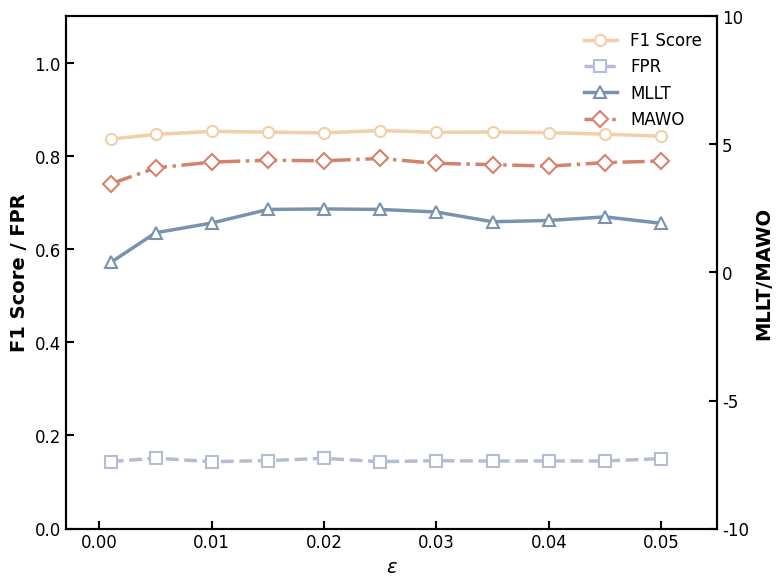

The script that saved this image:
import matplotlib.pyplot as plt
from matplotlib.ticker import MultipleLocator
import numpy as np

# 设置全局字体为Times New Roman（SCI常用）
plt.rcParams['font.family'] = ['SimHei', 'Microsoft YaHei', 'Arial Unicode MS']
plt.rcParams['axes.unicode_minus'] = False
plt.rcParams['font.size'] = 12
plt.rcParams['axes.linewidth'] = 1.5

# 数据（现在包含5列：epsilon, EarlyWarn1, EarlyWarn2, F1, FPR）
data = [
    [0.001, 0.39, 3.46, 0.8364, 0.1439],
    [0.005, 1.55, 4.08, 0.8465, 0.1512],
    [0.010, 1.93, 4.31, 0.8529, 0.1437],
    [0.015, 2.46, 4.38, 0.8514, 0.1460],
    [0.020, 2.48, 4.36, 0.8498, 0.1508],
    [0.025, 2.46, 4.45, 0.8546, 0.1437],
    [0.030, 2.36, 4.26, 0.8509, 0.1457],
    [0.035, 1.98, 4.21, 0.8516, 0.1451],
    [0.040, 2.03, 4.15, 0.8503, 0.1453],
    [0.045, 2.17, 4.29, 0.8469, 0.1451],
    [0.050, 1.92, 4.35, 0.8426, 0.1503]
]

eps = [row[0] for row in data]
early_warn1 = [row[1] for row in data]   # 原 EarlyWarn
early_warn2 = [row[2] for row in data]   # 新增 EarlyWarn2
f1 = [row[3] for row in data]
fpr = [row[4] for row in data]

# 创建画布（设置合适的尺寸比例）
fig, ax1 = plt.subplots(figsize=(8, 6), dpi=300)

# 设置SCI风格配色（色盲友好，新加一种颜色用于 EarlyWarn2）
colors = {
    'f1': '#f3cfa9',      # 深蓝
    'fpr': '#b6bcd4',     # 绿色
    'early1': '#7a92b0',  # 红色（EarlyWarn1）
    'early2': '#d4826c'   # 橙色（EarlyWarn2，新增）
}

# 绘制主坐标轴曲线
line1, = ax1.plot(eps, f1, color=colors['f1'], linewidth=2.5,
                 marker='o', markersize=8, markeredgewidth=1.5,
                 markerfacecolor='white', markeredgecolor=colors['f1'],
                 label='F1 Score')
line2, = ax1.plot(eps, fpr, color=colors['fpr'], linewidth=2.5,
                 linestyle='--', marker='s', markersize=8,
                 markeredgewidth=1.5, markerfacecolor='white',
                 markeredgecolor=colors['fpr'], label='FPR')

# 创建次坐标轴
ax2 = ax1.twinx()
line3, = ax2.plot(eps, early_warn1, color=colors['early1'], linewidth=2.5,
                 marker='^', markersize=8, markeredgewidth=1.5,
                 markerfacecolor='white', markeredgecolor=colors['early1'],
                 label='MLLT')   # 标签更新为 EarlyWarn1

line4, = ax2.plot(eps, early_warn2, color=colors['early2'], linewidth=2.5,
                 linestyle='-.', marker='D', markersize=8,
                 markeredgewidth=1.5, markerfacecolor='white',
                 markeredgecolor=colors['early2'],
                 label='MAWO')   # 新增 EarlyWarn2 曲线

# 设置坐标轴标签
ax1.set_xlabel(r'$\epsilon$', fontsize=14, fontweight='bold')
ax1.set_ylabel('F1 Score / FPR', fontsize=14, fontweight='bold', color='k')
ax2.set_ylabel('MLLT/MAWO', fontsize=14, fontweight='bold', color='k')

# 设置刻度
ax1.xaxis.set_major_locator(MultipleLocator(0.01))
ax1.yaxis.set_major_locator(MultipleLocator(0.2))
ax2.yaxis.set_major_locator(MultipleLocator(5))

# 设置坐标轴范围
ax1.set_xlim(-0.003, 0.055)
ax1.set_ylim(-0.00, 1.10)
ax2.set_ylim(-10.0, 10.0)

# 设置刻度朝内
ax1.tick_params(direction='in', width=1.5, length=6, labelsize=12)
ax2.tick_params(direction='in', width=1.5, length=6, labelsize=12)

# 合并图例（放在右上角，无边框）
lines = [line1, line2, line3, line4]
labels = ['F1 Score', 'FPR', 'MLLT', 'MAWO']
ax1.legend(lines, labels, loc='upper right', frameon=False,
           fontsize=12, ncol=1)

# 调整布局
plt.tight_layout()

# 保存为高分辨率图片（用于论文）
plt.savefig('metrics_vs_epsilon_sci.png', dpi=600, bbox_inches='tight',
            facecolor='white', edgecolor='none')
plt.savefig('metrics_vs_epsilon_sci.pdf', format='pdf', bbox_inches='tight')

plt.close()





# import matplotlib.pyplot as plt
# from matplotlib.ticker import MultipleLocator
# import numpy as np
#
# # 设置全局字体（兼容中文与英文）
# plt.rcParams['font.family'] = ['SimHei', 'Microsoft YaHei', 'Arial Unicode MS']
# plt.rcParams['axes.unicode_minus'] = False
# plt.rcParams['font.size'] = 12
# plt.rcParams['axes.linewidth'] = 1.5
#
# # 数据（X 轴为字符串标签）
# labels = ["0.4+0.4", "0.5+0.2", "0.5+0.5", "0.6+0.3", "25th", "50th", "75th", "mean"]
# early_warn = [0.44, 0.35, -0.08, 0.33, 0.66, 0.39, -0.53, -0.12]
# f1 = [0.8319, 0.8535, 0.8234, 0.8467, 0.8622, 0.8364, 0.8000, 0.8163]
# fpr = [0.1476, 0.1371, 0.1441, 0.1406, 0.1275, 0.1439, 0.1233, 0.1443]
# early_warn2 = [3.53, 3.55, 3.14, 3.29, 3.85, 3.46, 3.39, 3.06]
#
# x = np.arange(len(labels))  # 用整数位置表示分类
#
# # 创建画布
# fig, ax1 = plt.subplots(figsize=(8, 6), dpi=300)
#
# # SCI 风格配色（增加一种颜色用于 EarlyWarn2）
# colors = {
#     'f1': '#f3cfa9',
#     'fpr': '#b6bcd4',
#     'early1': '#7a92b0',   # 原 Early Warning
#     'early2': '#d4826c'    # 新增 EarlyWarn2
# }
#
# # 主坐标轴：F1 和 FPR
# line1, = ax1.plot(x, f1, color=colors['f1'], linewidth=2.5,
#                   marker='o', markersize=8, markeredgewidth=1.5,
#                   markerfacecolor='white', markeredgecolor=colors['f1'],
#                   label='F1 Score')
# line2, = ax1.plot(x, fpr, color=colors['fpr'], linewidth=2.5,
#                   linestyle='--', marker='s', markersize=8,
#                   markeredgewidth=1.5, markerfacecolor='white',
#                   markeredgecolor=colors['fpr'], label='FPR')
#
# # 次坐标轴：EarlyWarn1 与 EarlyWarn2
# ax2 = ax1.twinx()
# line3, = ax2.plot(x, early_warn, color=colors['early1'], linewidth=2.5,
#                   marker='^', markersize=8, markeredgewidth=1.5,
#                   markerfacecolor='white', markeredgecolor=colors['early1'],
#                   label='MLLT')        # 原 Early Warning → EarlyWarn1
#
# line4, = ax2.plot(x, early_warn2, color=colors['early2'], linewidth=2.5,
#                   linestyle='-.', marker='D', markersize=8,
#                   markeredgewidth=1.5, markerfacecolor='white',
#                   markeredgecolor=colors['early2'],
#                   label='MAWO')        # 新增 EarlyWarn2 曲线
#
# # 坐标轴标签
# ax1.set_xlabel('Configuration', fontsize=14, fontweight='bold')
# ax1.set_ylabel('F1 Score / FPR', fontsize=14, fontweight='bold', color='k')
# ax2.set_ylabel('MLLT/MAWO', fontsize=14, fontweight='bold', color='k')
#
# # 设置 X 轴刻度标签
# ax1.set_xticks(x)
# ax1.set_xticklabels(labels, rotation=45, ha='right')
#
# # 设置 Y 轴范围
# ax1.set_ylim(-0.10, 1.10)
# ax2.set_ylim(-10.0, 10.0)   # 足够包含 EarlyWarn1 和 EarlyWarn2
# ax2.yaxis.set_major_locator(MultipleLocator(5))
#
# # 刻度朝内
# ax1.tick_params(direction='in', width=1.5, length=6, labelsize=12)
# ax2.tick_params(direction='in', width=1.5, length=6, labelsize=12)
#
# # 合并图例
# lines = [line1, line2, line3, line4]
# labels_legend = ['F1 Score', 'FPR', 'MLLT', 'MAWO']
# ax1.legend(lines, labels_legend, loc='upper right', frameon=False,
#            fontsize=12, ncol=1)
#
# # 布局与保存
# plt.tight_layout()
# plt.savefig('metrics_vs_config_sci.png', dpi=600, bbox_inches='tight',
#             facecolor='white', edgecolor='none')
# plt.savefig('metrics_vs_config_sci.pdf', format='pdf', bbox_inches='tight')
# plt.close()
